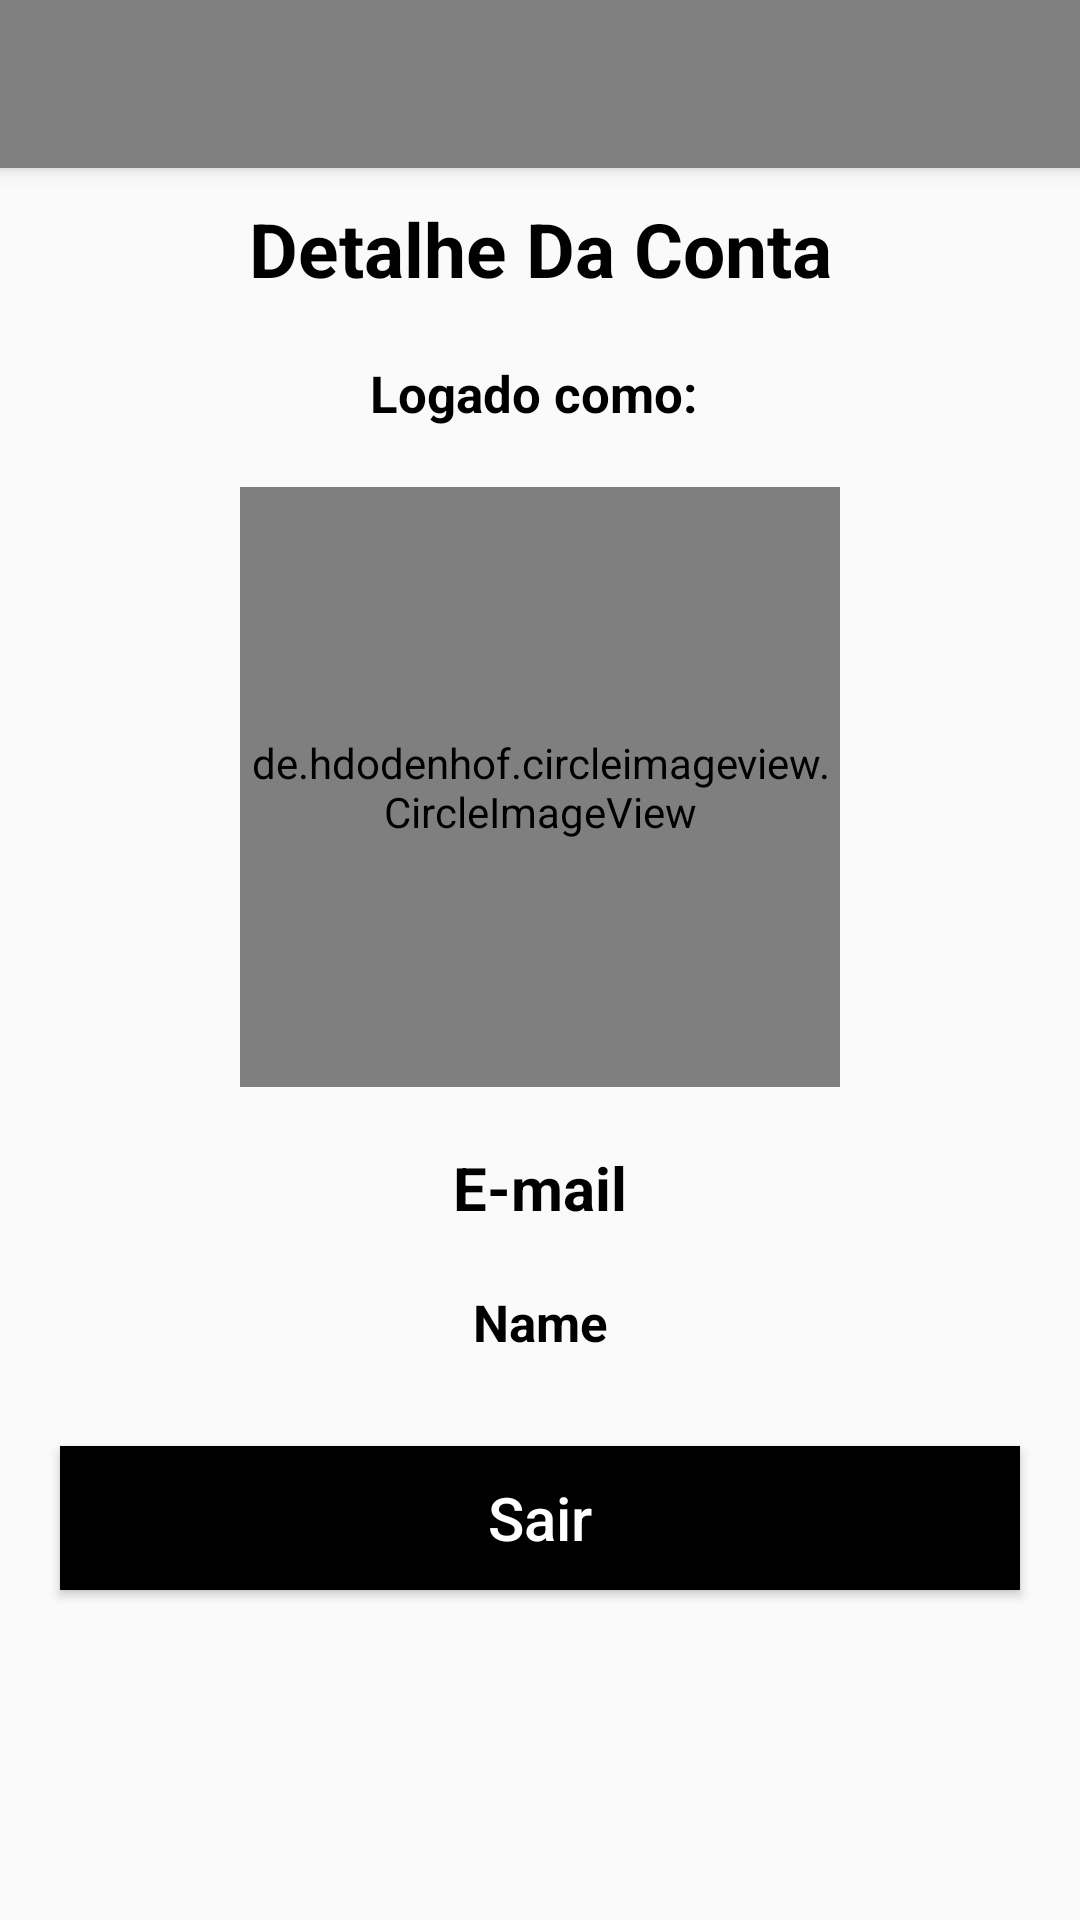

Write the Android layout XML for this screen, with the resource values it uses.
<!-- AndroidManifest.xml: application theme AppTheme -->
<!-- res/layout/activity_account.xml -->
<?xml version="1.0" encoding="utf-8"?>
<LinearLayout xmlns:android="http://schemas.android.com/apk/res/android"
    xmlns:app="http://schemas.android.com/apk/res-auto"
    xmlns:tools="http://schemas.android.com/tools"
    android:layout_width="match_parent"
    android:layout_height="match_parent"
    android:orientation="vertical"
    tools:context=".AccountActivity">

    <androidx.appcompat.widget.Toolbar
        android:id="@+id/toolbar"
        android:layout_width="match_parent"
        android:layout_height="wrap_content"
        android:background="#808080"
        android:elevation="4dp"/>

    <TextView
        android:layout_width="match_parent"
        android:layout_height="wrap_content"
        android:text="Detalhe Da Conta"
        android:textColor="#000"
        android:textSize="25sp"
        android:textStyle="bold"
        android:gravity="center"
        android:layout_margin="10dp"/>

    <TextView
        android:id="@+id/logedInOn"
        android:layout_width="match_parent"
        android:layout_height="wrap_content"
        android:text="Logado como: "
        android:textColor="#000"
        android:textSize="17sp"
        android:textStyle="bold"
        android:gravity="center"
        android:layout_margin="10dp"/>

    <de.hdodenhof.circleimageview.CircleImageView
        android:id="@+id/profile_image"
        android:layout_width="200dp"
        android:layout_height="200dp"
        android:layout_gravity="center"
        android:src="@drawable/profile_image"
        android:layout_margin="10dp"/>

    <TextView
        android:id="@+id/name"
        android:layout_width="match_parent"
        android:layout_height="wrap_content"
        android:text="E-mail"
        android:textColor="#000"
        android:textSize="20sp"
        android:textStyle="bold"
        android:gravity="center"
        android:layout_margin="10dp"/>

    <TextView
        android:id="@+id/email"
        android:layout_width="match_parent"
        android:layout_height="wrap_content"
        android:text="Name"
        android:textColor="#000"
        android:textSize="17sp"
        android:textStyle="bold"
        android:gravity="center"
        android:layout_margin="10dp"/>

    <Button
        android:id="@+id/logoutBtn"
        android:layout_width="match_parent"
        android:layout_height="wrap_content"
        android:text="Sair"
        android:textAllCaps="false"
        android:background="#000000"
        android:textColor="#ffffff"
        android:textSize="20sp"
        android:layout_margin="20dp"/>



</LinearLayout>
<!-- resources referenced by this layout -->
<resources>
  <style name="AppTheme" parent="Theme.AppCompat.Light.NoActionBar">
  
          <item name="colorPrimary">@color/colorPrimary</item>
  
  
      </style>
  <!-- not gathered from this repository: default colours our renderer supplied (Android Studio template values) -->
  <color name="colorPrimary">#FF6200EE</color>
</resources>
